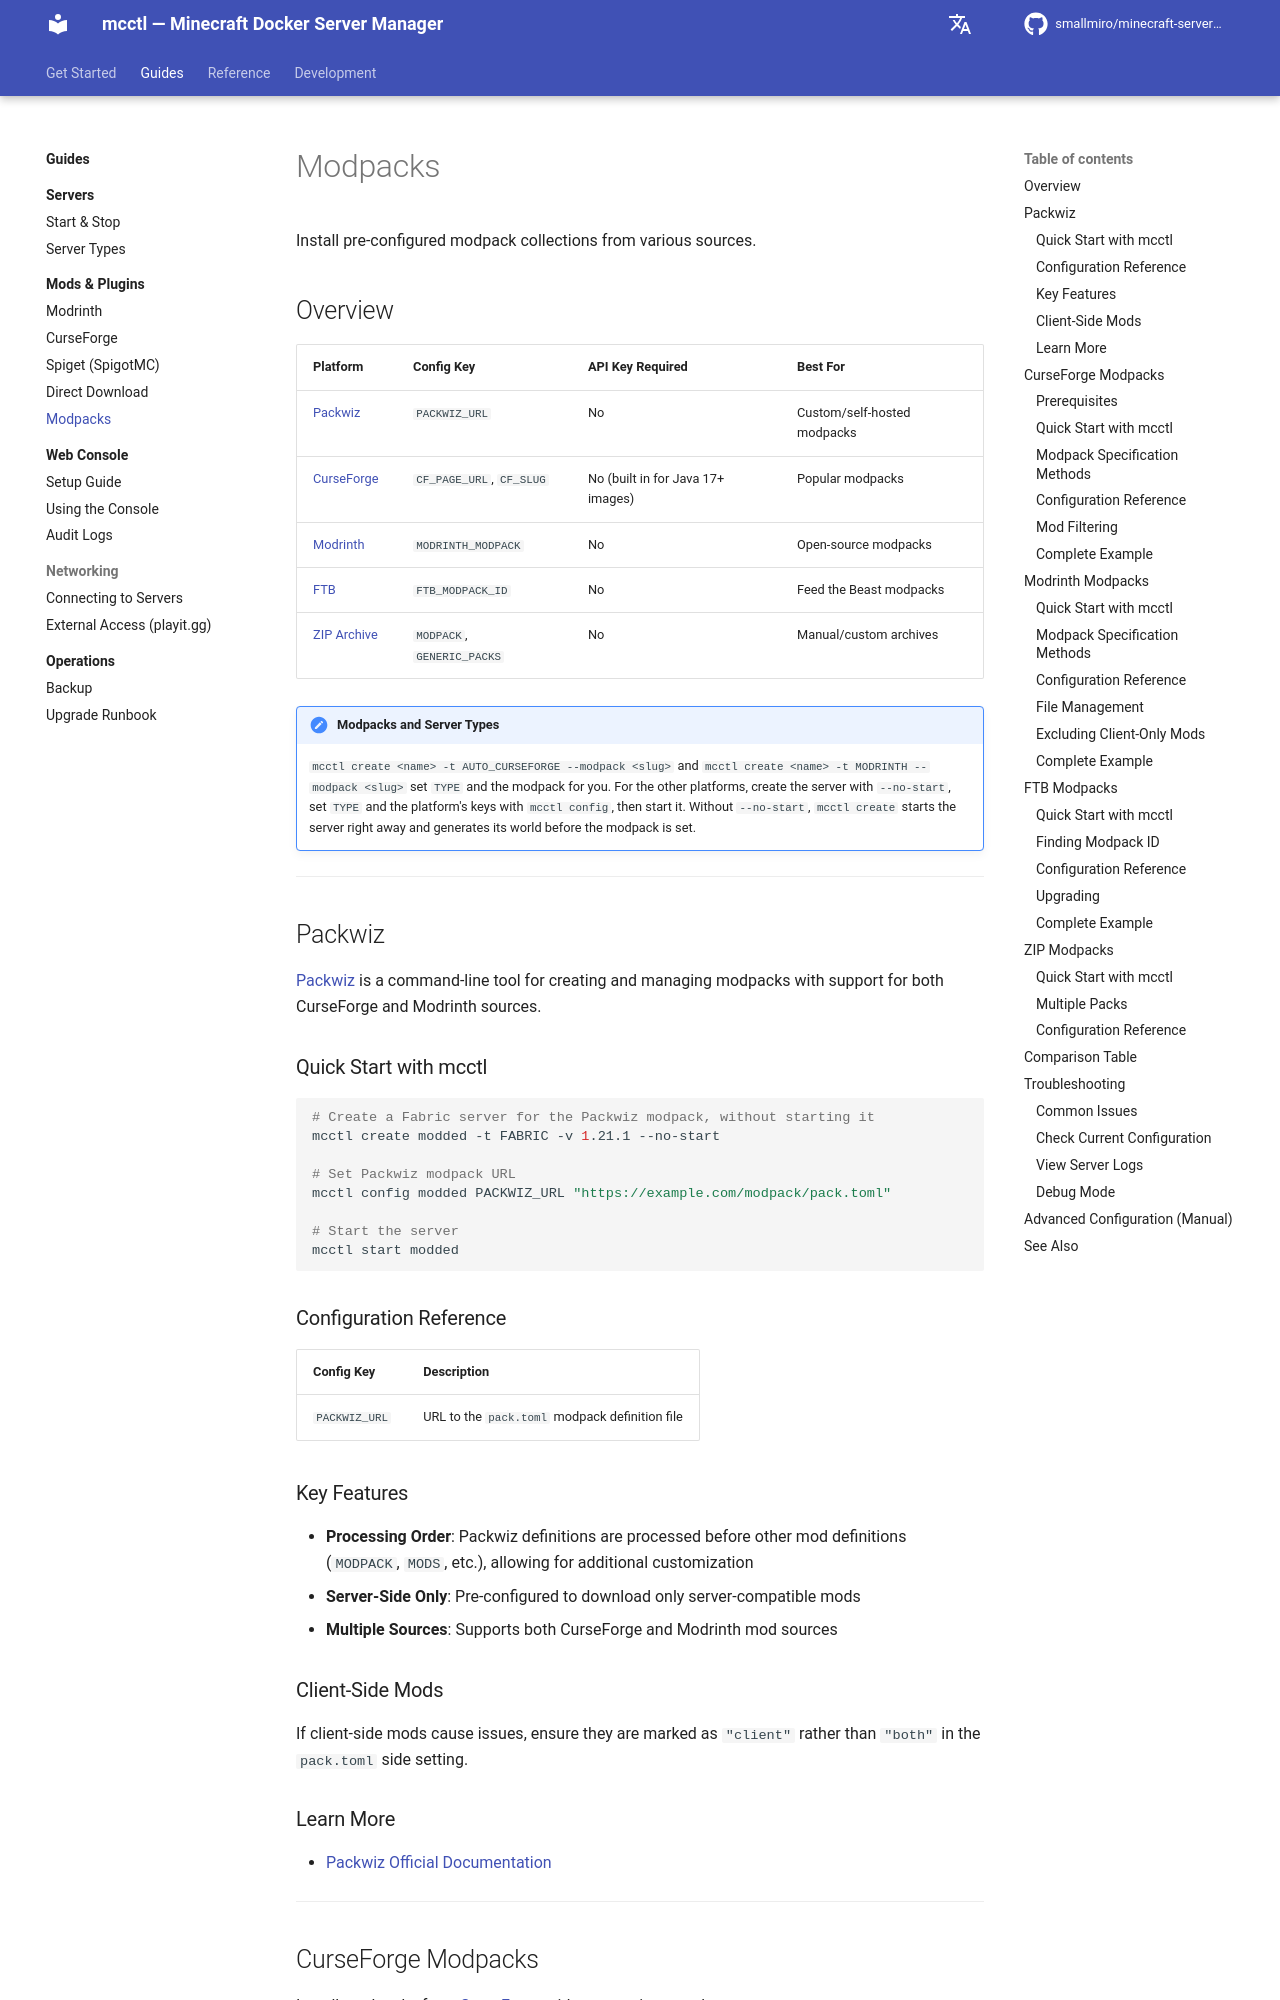

repository: smallmiro/minecraft-server-manager · page: mods-and-plugins/modpacks/index.html · generator: mkdocs

# Modpacks

Install pre-configured modpack collections from various sources.

## Overview

| Platform | Config Key | API Key Required | Best For |
|----------|-----------|------------------|----------|
| [Packwiz](#packwiz) | `PACKWIZ_URL` | No | Custom/self-hosted modpacks |
| [CurseForge](#curseforge-modpacks) | `CF_PAGE_URL`, `CF_SLUG` | No (built in for Java 17+ images) | Popular modpacks |
| [Modrinth](#modrinth-modpacks) | `MODRINTH_MODPACK` | No | Open-source modpacks |
| [FTB](#ftb-modpacks) | `FTB_MODPACK_ID` | No | Feed the Beast modpacks |
| [ZIP Archive](#zip-modpacks) | `MODPACK`, `GENERIC_PACKS` | No | Manual/custom archives |

!!! note "Modpacks and Server Types"
    `mcctl create <name> -t AUTO_CURSEFORGE --modpack <slug>` and `mcctl create <name> -t MODRINTH --modpack <slug>` set `TYPE` and the modpack for you. For the other platforms, create the server with `--no-start`, set `TYPE` and the platform's keys with `mcctl config`, then start it. Without `--no-start`, `mcctl create` starts the server right away and generates its world before the modpack is set.

---

## Packwiz

[Packwiz](https://packwiz.infra.link/) is a command-line tool for creating and managing modpacks with support for both CurseForge and Modrinth sources.

### Quick Start with mcctl

```bash
# Create a Fabric server for the Packwiz modpack, without starting it
mcctl create modded -t FABRIC -v 1.21.1 --no-start

# Set Packwiz modpack URL
mcctl config modded PACKWIZ_URL "https://example.com/modpack/pack.toml"

# Start the server
mcctl start modded
```

### Configuration Reference

| Config Key | Description |
|------------|-------------|
| `PACKWIZ_URL` | URL to the `pack.toml` modpack definition file |

### Key Features

- **Processing Order**: Packwiz definitions are processed before other mod definitions (`MODPACK`, `MODS`, etc.), allowing for additional customization
- **Server-Side Only**: Pre-configured to download only server-compatible mods
- **Multiple Sources**: Supports both CurseForge and Modrinth mod sources

### Client-Side Mods

If client-side mods cause issues, ensure they are marked as `"client"` rather than `"both"` in the `pack.toml` side setting.

### Learn More

- [Packwiz Official Documentation](https://packwiz.infra.link/tutorials/getting-started/)

---

## CurseForge Modpacks

Install modpacks from [CurseForge](https://www.curseforge.com/minecraft/modpacks) with automatic upgrade support.
